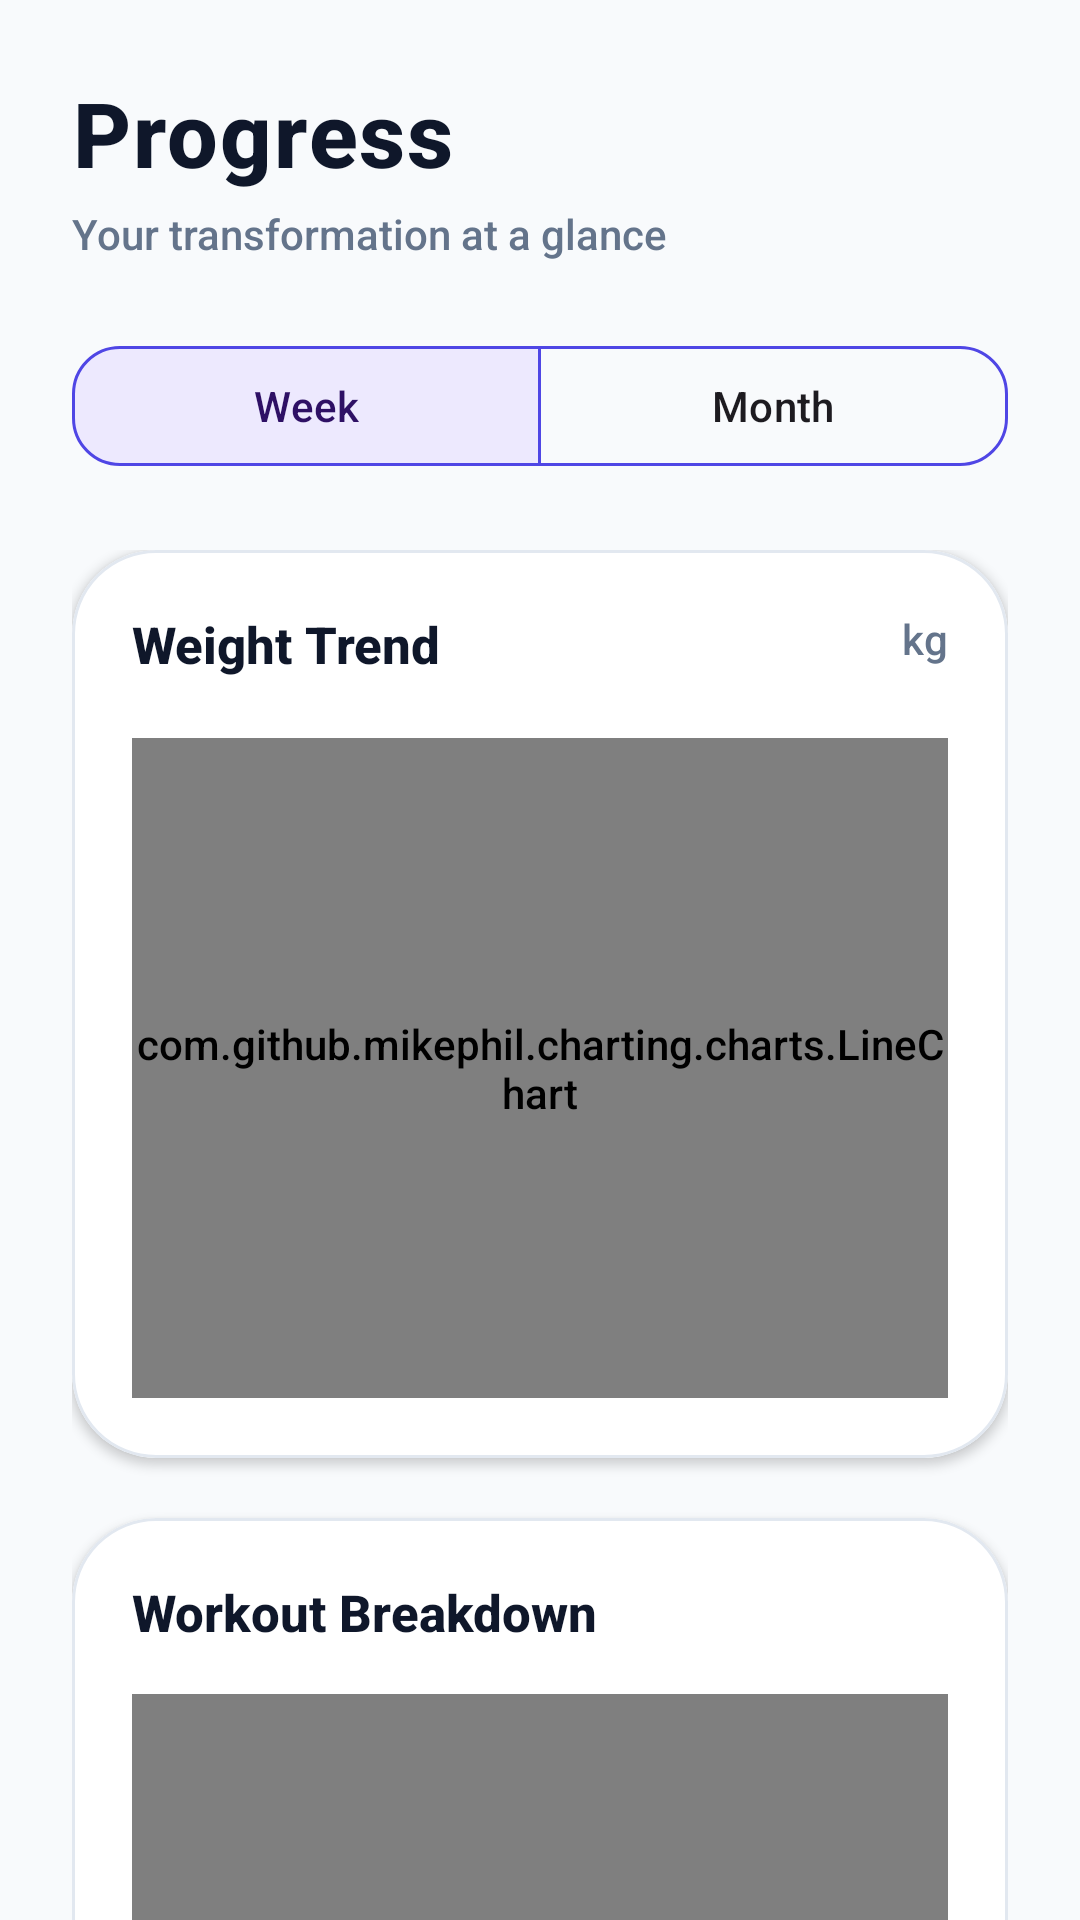

Produce the Android XML layout that renders to this screen, including the resource entries it uses.
<!-- AndroidManifest.xml: application theme Theme.MoveWise -->
<!-- res/layout/fragment_progress.xml -->
<?xml version="1.0" encoding="utf-8"?>
<androidx.coordinatorlayout.widget.CoordinatorLayout xmlns:android="http://schemas.android.com/apk/res/android"
    xmlns:app="http://schemas.android.com/apk/res-auto"
    android:layout_width="match_parent"
    android:layout_height="match_parent"
    android:background="@color/bg_surface">

    <com.google.android.material.appbar.AppBarLayout
        android:layout_width="match_parent"
        android:layout_height="wrap_content"
        android:background="@android:color/transparent"
        app:elevation="0dp">

        <LinearLayout
            android:layout_width="match_parent"
            android:layout_height="wrap_content"
            android:orientation="vertical"
            android:padding="24dp">

            <TextView
                android:layout_width="wrap_content"
                android:layout_height="wrap_content"
                android:letterSpacing="0.02"
                android:text="Progress"
                android:textColor="@color/text_main"
                android:textSize="30sp"
                android:textStyle="bold" />

            <TextView
                android:layout_width="wrap_content"
                android:layout_height="wrap_content"
                android:layout_marginTop="4dp"
                android:text="Your transformation at a glance"
                android:textColor="@color/text_sub"
                android:textSize="14sp" />

            <com.google.android.material.button.MaterialButtonToggleGroup
                android:id="@+id/toggleGroup"
                android:layout_width="match_parent"
                android:layout_height="wrap_content"
                android:layout_marginTop="24dp"
                app:checkedButton="@id/btn_week"
                app:selectionRequired="true"
                app:singleSelection="true">

                <com.google.android.material.button.MaterialButton
                    android:id="@+id/btn_week"
                    style="@style/Widget.Material3.Button.OutlinedButton"
                    android:layout_width="0dp"
                    android:layout_height="wrap_content"
                    android:layout_weight="1"
                    android:text="Week"
                    app:cornerRadius="16dp"
                    app:strokeColor="@color/brand_royal" />

                <com.google.android.material.button.MaterialButton
                    android:id="@+id/btn_month"
                    style="@style/Widget.Material3.Button.OutlinedButton"
                    android:layout_width="0dp"
                    android:layout_height="wrap_content"
                    android:layout_weight="1"
                    android:text="Month"
                    app:cornerRadius="16dp"
                    app:strokeColor="@color/brand_royal" />
            </com.google.android.material.button.MaterialButtonToggleGroup>
        </LinearLayout>
    </com.google.android.material.appbar.AppBarLayout>

    <androidx.core.widget.NestedScrollView
        android:layout_width="match_parent"
        android:layout_height="match_parent"
        app:layout_behavior="@string/appbar_scrolling_view_behavior">

        <LinearLayout
            android:layout_width="match_parent"
            android:layout_height="wrap_content"
            android:orientation="vertical"
            android:paddingHorizontal="24dp"
            android:paddingBottom="100dp">

            
            <com.google.android.material.card.MaterialCardView
                android:layout_width="match_parent"
                android:layout_height="wrap_content"
                app:cardBackgroundColor="@color/bg_card"
                app:cardCornerRadius="28dp"
                app:cardElevation="2dp"
                app:strokeColor="@color/border_subtle"
                app:strokeWidth="1dp">

                <LinearLayout
                    android:layout_width="match_parent"
                    android:layout_height="wrap_content"
                    android:orientation="vertical"
                    android:padding="20dp">

                    <RelativeLayout
                        android:layout_width="match_parent"
                        android:layout_height="wrap_content">

                        <TextView
                            android:layout_width="wrap_content"
                            android:layout_height="wrap_content"
                            android:text="Weight Trend"
                            android:textColor="@color/text_main"
                            android:textSize="17sp"
                            android:textStyle="bold" />

                        <TextView
                            android:layout_width="wrap_content"
                            android:layout_height="wrap_content"
                            android:layout_alignParentEnd="true"
                            android:text="kg"
                            android:textColor="@color/text_sub" />
                    </RelativeLayout>

                    <com.github.mikephil.charting.charts.LineChart
                        android:id="@+id/chart_weight"
                        android:layout_width="match_parent"
                        android:layout_height="220dp"
                        android:layout_marginTop="20dp" />
                </LinearLayout>
            </com.google.android.material.card.MaterialCardView>

            
            <com.google.android.material.card.MaterialCardView
                android:layout_width="match_parent"
                android:layout_height="wrap_content"
                android:layout_marginTop="20dp"
                app:cardBackgroundColor="@color/bg_card"
                app:cardCornerRadius="28dp"
                app:cardElevation="2dp"
                app:strokeColor="@color/border_subtle"
                app:strokeWidth="1dp">

                <LinearLayout
                    android:layout_width="match_parent"
                    android:layout_height="wrap_content"
                    android:orientation="vertical"
                    android:padding="20dp">

                    <TextView
                        android:layout_width="wrap_content"
                        android:layout_height="wrap_content"
                        android:text="Workout Breakdown"
                        android:textColor="@color/text_main"
                        android:textSize="17sp"
                        android:textStyle="bold" />

                    <com.github.mikephil.charting.charts.PieChart
                        android:id="@+id/chart_activity_pie"
                        android:layout_width="match_parent"
                        android:layout_height="240dp"
                        android:layout_marginTop="16dp" />
                </LinearLayout>
            </com.google.android.material.card.MaterialCardView>

            
            <com.google.android.material.button.MaterialButton
                android:id="@+id/btn_log_weight"
                style="@style/Widget.Material3.Button.TonalButton"
                android:layout_width="match_parent"
                android:layout_height="64dp"
                android:layout_marginTop="32dp"
                android:text="Log Body Weight"
                android:textAllCaps="false"
                app:cornerRadius="20dp"
                app:icon="@android:drawable/ic_menu_edit" />

            <com.google.android.material.button.MaterialButton
                android:id="@+id/btn_view_badges"
                android:layout_width="match_parent"
                android:layout_height="64dp"
                android:layout_marginTop="16dp"
                android:background="@drawable/btn_primary_pill"
                android:text="View Achievements"
                android:textAllCaps="false"
                android:textColor="@color/white"
                android:textSize="16sp"
                android:textStyle="bold"
                app:backgroundTint="@null"
                app:cornerRadius="100dp" />

        </LinearLayout>
    </androidx.core.widget.NestedScrollView>

</androidx.coordinatorlayout.widget.CoordinatorLayout>
<!-- resources referenced by this layout -->
<resources>
  <color name="bg_card">#FFFFFF</color>
  <color name="bg_surface">#F8FAFC</color>
  <color name="border_subtle">#E2E8F0</color>
  <color name="brand_royal">#4F46E5</color>
  <color name="text_main">#0F172A</color>
  <color name="text_sub">#64748B</color>
  <color name="white">#FFFFFF</color>
  <!-- drawable btn_primary_pill (drawable) -->
  <?xml version="1.0" encoding="utf-8"?>
  <shape xmlns:android="http://schemas.android.com/apk/res/android"
      android:shape="rectangle">
      <corners android:radius="100dp" />
      <gradient
          android:angle="135"
          android:startColor="@color/brand_gradient_start"
          android:centerColor="@color/brand_gradient_mid"
          android:endColor="@color/brand_gradient_end" />
  </shape>
  <style name="Theme.MoveWise" parent="Theme.Material3.DayNight.NoActionBar">
          <item name="colorPrimary">@color/md_theme_light_primary</item>
          <item name="colorOnPrimary">@color/md_theme_light_onPrimary</item>
          <item name="colorPrimaryContainer">@color/md_theme_light_primaryContainer</item>
          <item name="colorOnPrimaryContainer">@color/md_theme_light_onPrimaryContainer</item>
  
          <item name="colorSecondary">@color/md_theme_light_secondary</item>
          <item name="colorOnSecondary">@color/md_theme_light_onSecondary</item>
          <item name="colorSecondaryContainer">@color/md_theme_light_secondaryContainer</item>
          <item name="colorOnSecondaryContainer">@color/md_theme_light_onSecondaryContainer</item>
  
          <item name="colorTertiary">@color/md_theme_light_tertiary</item>
          <item name="colorOnTertiary">@color/md_theme_light_onTertiary</item>
          <item name="colorTertiaryContainer">@color/md_theme_light_tertiaryContainer</item>
          <item name="colorOnTertiaryContainer">@color/md_theme_light_onTertiaryContainer</item>
  
          <item name="android:statusBarColor">@android:color/transparent</item>
          <item name="android:navigationBarColor">@color/bg_nav_surface</item>
          <item name="android:windowBackground">@color/bg_surface</item>
          <item name="android:fontFamily">sans-serif-medium</item>
      </style>
  <color name="brand_gradient_start">#4F46E5</color>
  <color name="brand_gradient_mid">#7C3AED</color>
  <color name="brand_gradient_end">#9333EA</color>
  <color name="md_theme_light_primary">#4F46E5</color>
  <color name="md_theme_light_onPrimary">#FFFFFF</color>
  <color name="md_theme_light_primaryContainer">#E0E7FF</color>
  <color name="md_theme_light_onPrimaryContainer">#1E1B4B</color>
  <color name="md_theme_light_secondary">#7C3AED</color>
  <color name="md_theme_light_onSecondary">#FFFFFF</color>
  <color name="md_theme_light_secondaryContainer">#EDE9FE</color>
  <color name="md_theme_light_onSecondaryContainer">#2E1065</color>
  <color name="md_theme_light_tertiary">#EC4899</color>
  <color name="md_theme_light_onTertiary">#FFFFFF</color>
  <color name="md_theme_light_tertiaryContainer">#FCE7F3</color>
  <color name="md_theme_light_onTertiaryContainer">#831843</color>
  <color name="bg_nav_surface">#FFFFFF</color>
</resources>
